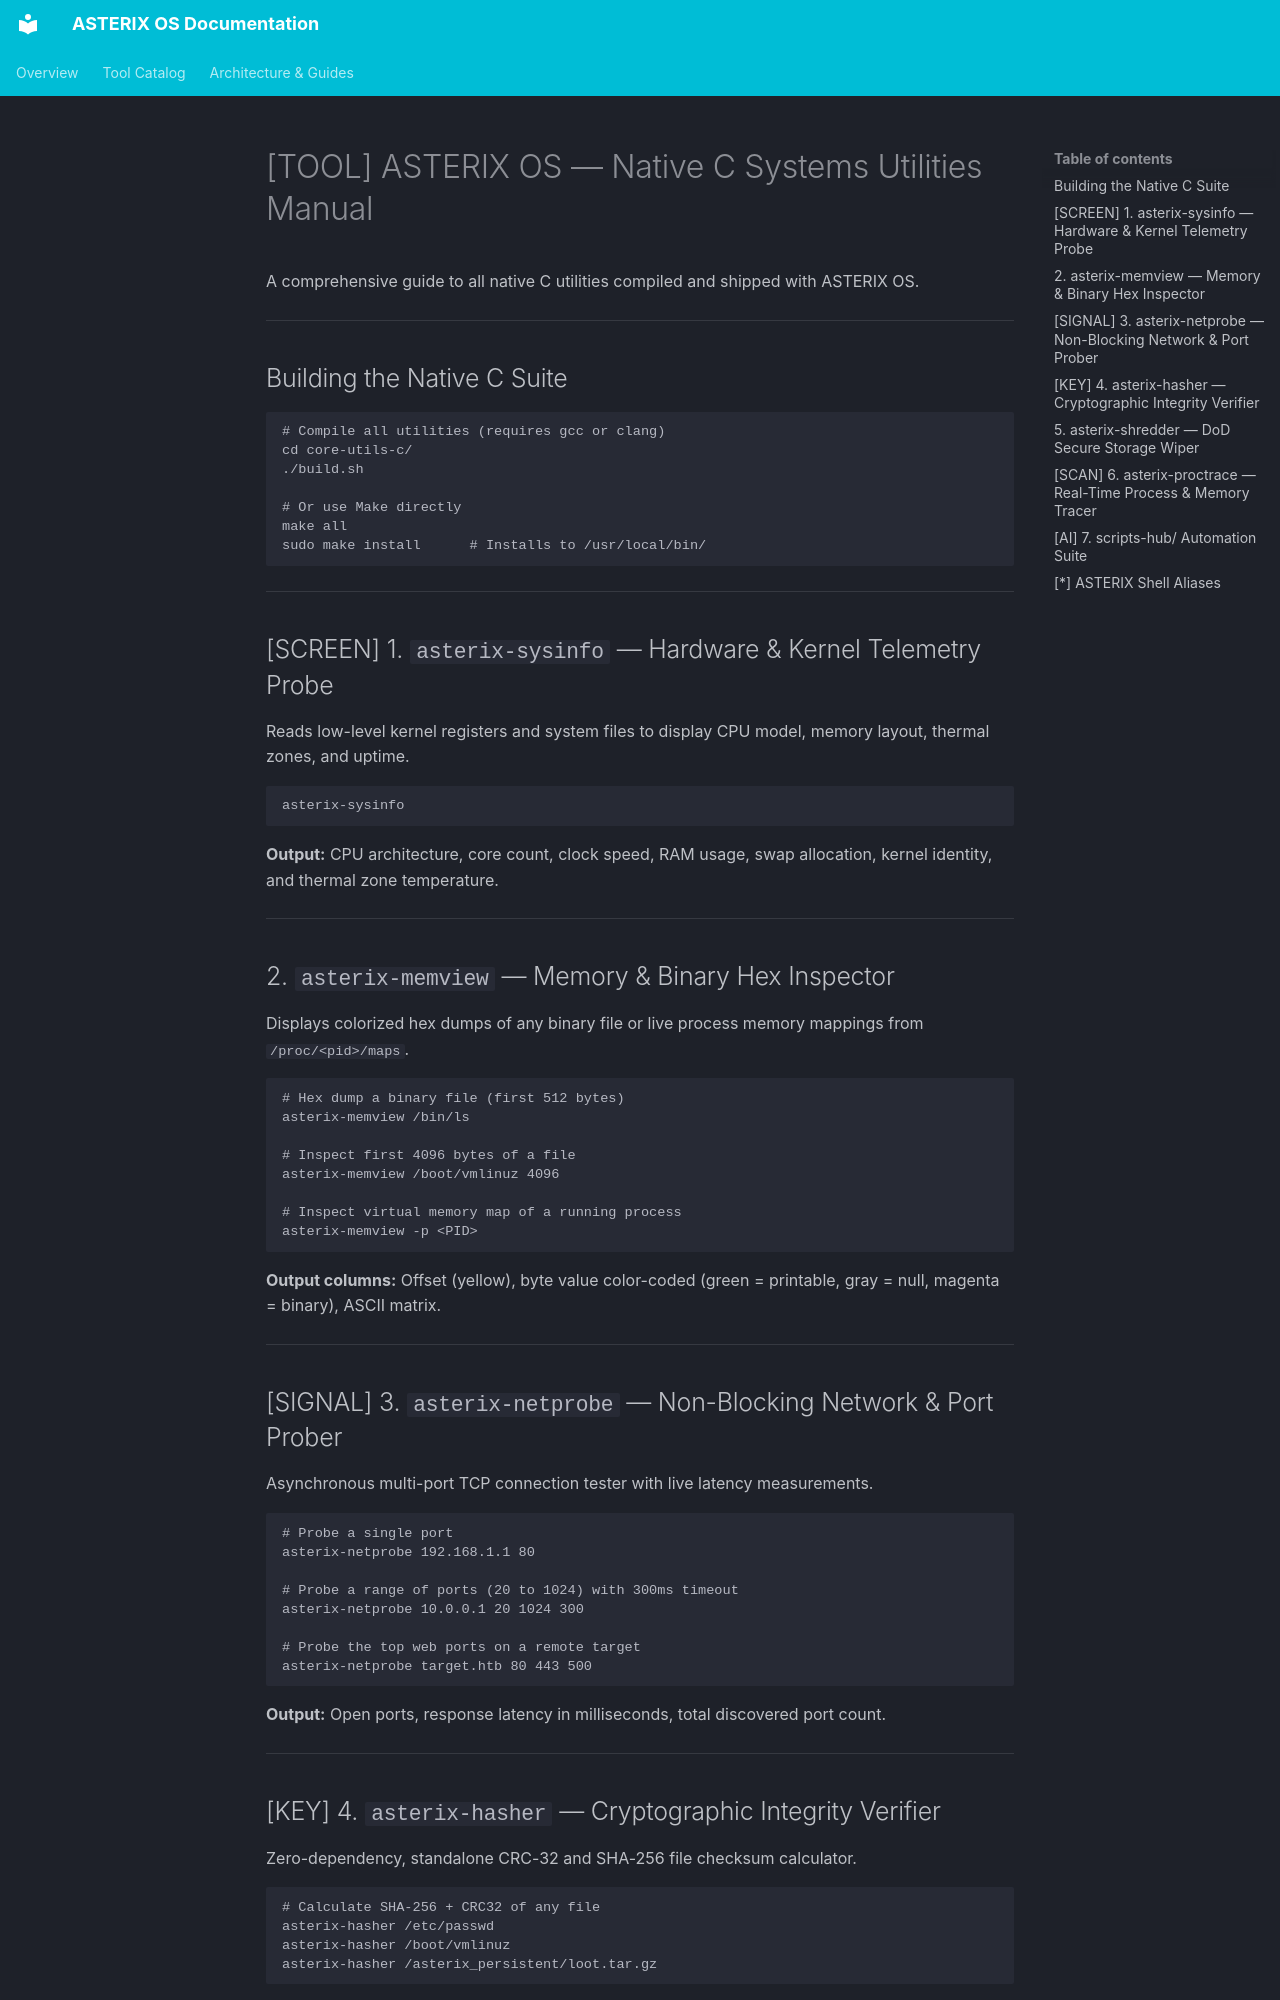

repository: NEXO-TECHNOLOGIES/ASTERIX-OS · page: NATIVE_C_UTILITIES_MANUAL/index.html · generator: mkdocs

# [TOOL] ASTERIX OS — Native C Systems Utilities Manual

A comprehensive guide to all native C utilities compiled and shipped with ASTERIX OS.

---

##  Building the Native C Suite

```bash
# Compile all utilities (requires gcc or clang)
cd core-utils-c/
./build.sh

# Or use Make directly
make all
sudo make install      # Installs to /usr/local/bin/
```

---

## [SCREEN] 1. `asterix-sysinfo` — Hardware & Kernel Telemetry Probe

Reads low-level kernel registers and system files to display CPU model, memory layout, thermal zones, and uptime.

```bash
asterix-sysinfo
```

**Output:** CPU architecture, core count, clock speed, RAM usage, swap allocation, kernel identity, and thermal zone temperature.

---

##  2. `asterix-memview` — Memory & Binary Hex Inspector

Displays colorized hex dumps of any binary file or live process memory mappings from `/proc/<pid>/maps`.

```bash
# Hex dump a binary file (first 512 bytes)
asterix-memview /bin/ls

# Inspect first 4096 bytes of a file
asterix-memview /boot/vmlinuz 4096

# Inspect virtual memory map of a running process
asterix-memview -p <PID>
```

**Output columns:** Offset (yellow), byte value color-coded (green = printable, gray = null, magenta = binary), ASCII matrix.

---

## [SIGNAL] 3. `asterix-netprobe` — Non-Blocking Network & Port Prober

Asynchronous multi-port TCP connection tester with live latency measurements.

```bash
# Probe a single port
asterix-netprobe 192.168.1.1 80

# Probe a range of ports (20 to 1024) with 300ms timeout
asterix-netprobe 10.0.0.1 20 1024 300

# Probe the top web ports on a remote target
asterix-netprobe target.htb 80 443 500
```

**Output:** Open ports, response latency in milliseconds, total discovered port count.

---

## [KEY] 4. `asterix-hasher` — Cryptographic Integrity Verifier

Zero-dependency, standalone CRC-32 and SHA-256 file checksum calculator.

```bash
# Calculate SHA-256 + CRC32 of any file
asterix-hasher /etc/passwd
asterix-hasher /boot/vmlinuz
asterix-hasher /asterix_persistent/loot.tar.gz
```

**Output:** File size, CRC-32 hex, SHA-256 hex digest. No OpenSSL dependency.

---
